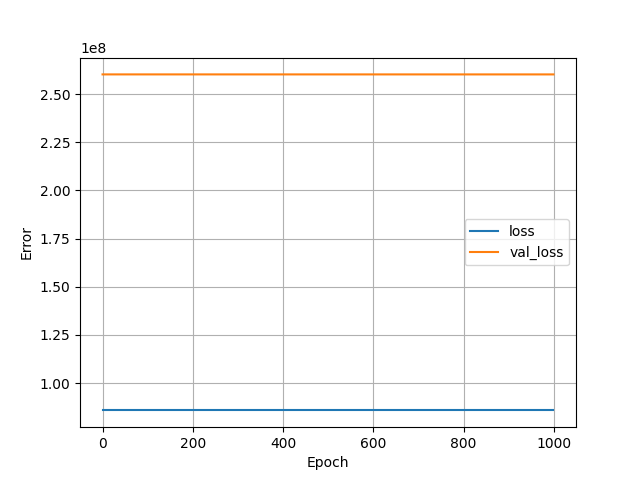

The data file committed next to this chart (first rows):
, loss, val_loss, epoch
0, 85832264, 260242016, 0
1, 85832264, 260242016, 1
2, 85832256, 260241984, 2
3, 85832248, 260241984, 3
4, 85832256, 260241984, 4
5, 85832248, 260241984, 5
6, 85832232, 260241984, 6
7, 85832248, 260241984, 7
8, 85832248, 260241968, 8
9, 85832232, 260241968, 9
10, 85832248, 260241968, 10
11, 85832232, 260241936, 11
12, 85832224, 260241904, 12
13, 85832224, 260241904, 13
14, 85832232, 260241904, 14
15, 85832232, 260241904, 15
16, 85832216, 260241904, 16
17, 85832224, 260241888, 17
18, 85832224, 260241872, 18
19, 85832224, 260241872, 19
20, 85832216, 260241872, 20
21, 85832216, 260241856, 21
22, 85832216, 260241840, 22
23, 85832208, 260241840, 23
24, 85832216, 260241840, 24
25, 85832208, 260241840, 25
26, 85832208, 260241840, 26
27, 85832200, 260241840, 27
28, 85832200, 260241808, 28
29, 85832200, 260241808, 29
30, 85832192, 260241808, 30
31, 85832192, 260241808, 31
32, 85832200, 260241808, 32
33, 85832192, 260241792, 33
34, 85832184, 260241760, 34
35, 85832192, 260241760, 35
36, 85832192, 260241760, 36
37, 85832192, 260241760, 37
38, 85832184, 260241760, 38
39, 85832184, 260241760, 39
40, 85832184, 260241728, 40
41, 85832168, 260241728, 41
42, 85832168, 260241728, 42
43, 85832160, 260241728, 43
44, 85832168, 260241728, 44
45, 85832160, 260241712, 45
46, 85832168, 260241696, 46
47, 85832152, 260241696, 47
48, 85832160, 260241696, 48
49, 85832152, 260241696, 49
50, 85832144, 260241696, 50
51, 85832152, 260241664, 51
52, 85832144, 260241664, 52
53, 85832144, 260241664, 53
54, 85832152, 260241664, 54
55, 85832136, 260241664, 55
56, 85832144, 260241648, 56
57, 85832136, 260241616, 57
58, 85832144, 260241600, 58
59, 85832136, 260241600, 59
... 940 more rows
